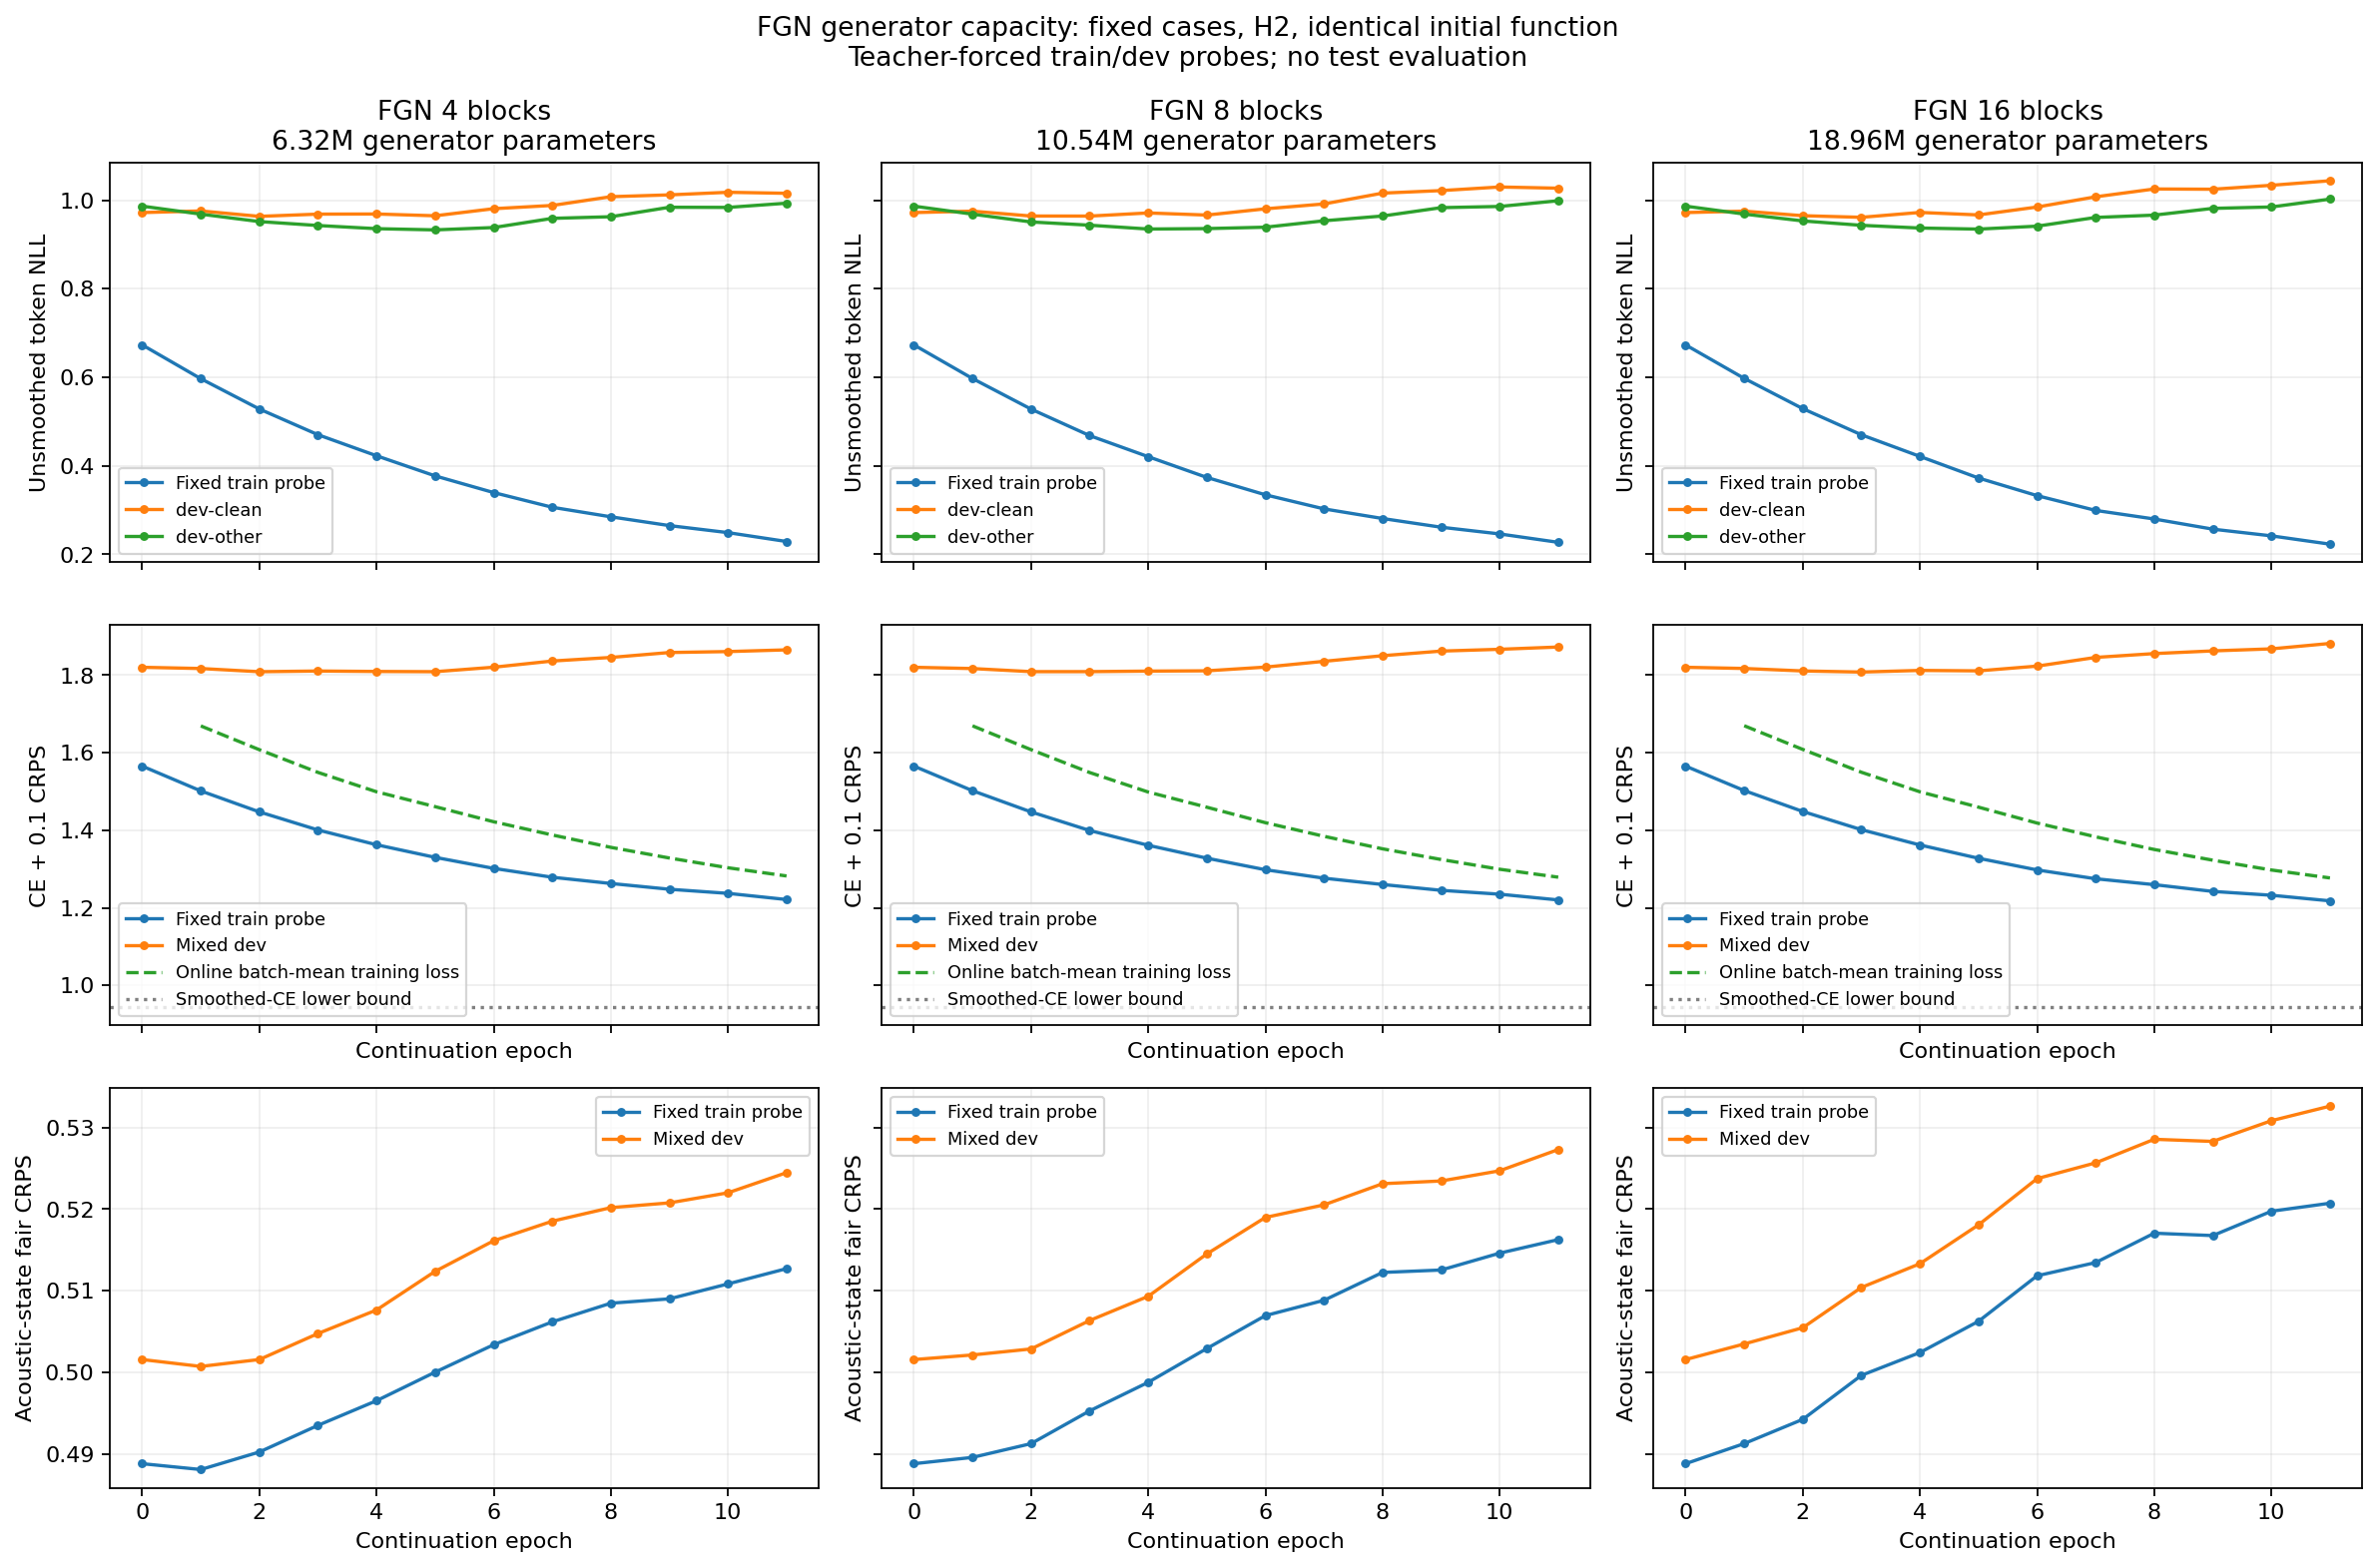

Data behind this chart, as committed beside it:
layers, epoch, train_nll, dev_nll, dev_clean_nll, dev_other_nll, train_objective, dev_objective, online_objective, train_ce, dev_ce, train_crps, dev_crps
4, 0, 0.6731, 0.9796, 0.9722, 0.9866, 1.565, 1.82, , 1.516, 1.77, 0.4888, 0.5016
4, 1, 0.5967, 0.9721, 0.9758, 0.9686, 1.501, 1.817, 1.669, 1.453, 1.767, 0.4881, 0.5007
4, 2, 0.5282, 0.9575, 0.9636, 0.9518, 1.447, 1.809, 1.608, 1.398, 1.759, 0.4903, 0.5016
4, 3, 0.4701, 0.9555, 0.9686, 0.9429, 1.401, 1.811, 1.549, 1.351, 1.76, 0.4935, 0.5048
4, 4, 0.4226, 0.9519, 0.9689, 0.9358, 1.363, 1.809, 1.499, 1.313, 1.759, 0.4965, 0.5077
4, 5, 0.3771, 0.9486, 0.9649, 0.933, 1.33, 1.809, 1.461, 1.28, 1.758, 0.5, 0.5124
4, 6, 0.3394, 0.9591, 0.9809, 0.9383, 1.302, 1.82, 1.422, 1.251, 1.769, 0.5034, 0.5161
4, 7, 0.3062, 0.9733, 0.9882, 0.9591, 1.279, 1.836, 1.388, 1.228, 1.785, 0.5062, 0.5185
4, 8, 0.2846, 0.9848, 1.008, 0.9627, 1.263, 1.846, 1.356, 1.212, 1.794, 0.5085, 0.5202
4, 9, 0.2648, 0.9978, 1.012, 0.9842, 1.248, 1.858, 1.328, 1.197, 1.806, 0.509, 0.5208
4, 10, 0.2489, 1, 1.018, 0.9838, 1.237, 1.861, 1.303, 1.186, 1.809, 0.5108, 0.522
4, 11, 0.2288, 1.004, 1.016, 0.9933, 1.221, 1.865, 1.282, 1.17, 1.813, 0.5127, 0.5245
8, 0, 0.6731, 0.9796, 0.9722, 0.9866, 1.565, 1.82, , 1.516, 1.77, 0.4888, 0.5016
8, 1, 0.5971, 0.9719, 0.9753, 0.9686, 1.502, 1.817, 1.669, 1.453, 1.767, 0.4896, 0.5021
8, 2, 0.528, 0.9575, 0.9643, 0.9509, 1.447, 1.809, 1.608, 1.398, 1.759, 0.4913, 0.5029
8, 3, 0.4681, 0.9537, 0.9642, 0.9436, 1.399, 1.809, 1.549, 1.35, 1.758, 0.4953, 0.5064
8, 4, 0.4205, 0.9527, 0.9713, 0.9349, 1.361, 1.81, 1.499, 1.311, 1.759, 0.4988, 0.5093
8, 5, 0.3736, 0.9509, 0.9665, 0.9359, 1.328, 1.811, 1.459, 1.278, 1.76, 0.5029, 0.5145
8, 6, 0.3343, 0.9594, 0.9806, 0.9391, 1.298, 1.821, 1.42, 1.247, 1.769, 0.507, 0.519
8, 7, 0.3025, 0.9722, 0.9917, 0.9536, 1.276, 1.836, 1.384, 1.226, 1.784, 0.5088, 0.5205
8, 8, 0.2808, 0.9896, 1.016, 0.9644, 1.26, 1.85, 1.352, 1.209, 1.798, 0.5123, 0.5231
8, 9, 0.2611, 1.002, 1.022, 0.9833, 1.245, 1.862, 1.325, 1.194, 1.81, 0.5125, 0.5235
8, 10, 0.2459, 1.007, 1.03, 0.986, 1.235, 1.867, 1.299, 1.184, 1.814, 0.5146, 0.5247
8, 11, 0.2269, 1.013, 1.027, 0.9989, 1.22, 1.873, 1.279, 1.169, 1.82, 0.5163, 0.5273
16, 0, 0.6731, 0.9796, 0.9722, 0.9866, 1.565, 1.82, , 1.516, 1.77, 0.4888, 0.5016
16, 1, 0.5974, 0.972, 0.9754, 0.9688, 1.502, 1.817, 1.67, 1.453, 1.767, 0.4913, 0.5035
16, 2, 0.529, 0.959, 0.965, 0.9533, 1.448, 1.811, 1.608, 1.399, 1.76, 0.4943, 0.5055
16, 3, 0.47, 0.9522, 0.9614, 0.9434, 1.401, 1.808, 1.55, 1.352, 1.757, 0.4996, 0.5104
16, 4, 0.4211, 0.9544, 0.9724, 0.9372, 1.362, 1.812, 1.499, 1.312, 1.761, 0.5024, 0.5133
16, 5, 0.3722, 0.9504, 0.9668, 0.9348, 1.328, 1.811, 1.46, 1.277, 1.759, 0.5063, 0.5181
16, 6, 0.3324, 0.9625, 0.9847, 0.9414, 1.298, 1.823, 1.419, 1.246, 1.771, 0.5118, 0.5237
16, 7, 0.299, 0.9839, 1.008, 0.9612, 1.275, 1.846, 1.383, 1.224, 1.793, 0.5135, 0.5257
16, 8, 0.2796, 0.9952, 1.025, 0.9664, 1.26, 1.856, 1.35, 1.208, 1.803, 0.5171, 0.5286
16, 9, 0.2567, 1.003, 1.025, 0.9816, 1.242, 1.863, 1.323, 1.191, 1.81, 0.5168, 0.5283
16, 10, 0.2416, 1.009, 1.034, 0.9848, 1.232, 1.868, 1.297, 1.18, 1.815, 0.5197, 0.5308
16, 11, 0.2228, 1.023, 1.044, 1.003, 1.218, 1.882, 1.277, 1.166, 1.828, 0.5207, 0.5326
